18-way image classification set "lego_fotos" from GitHub (psio3123/LegoPredict); label vocabulary: 1x15 blue brick, 1x4 long black brick, 1x4 long red brick, 1x9 red brick, 3x5 long black brick, 3x5 long gray brick, 3x5 long green brick, 3x5 long orange brick, 3x5 long red brick, AA battery black, AA battery blue, AA Sanyo battery, gray belt, 20-tooth beige gear, 3-unit blue pin, black pin, black connector, gray junction.

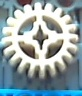
Label: 20-tooth beige gear

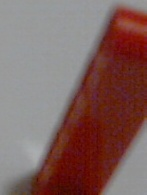
Label: 3x5 long red brick

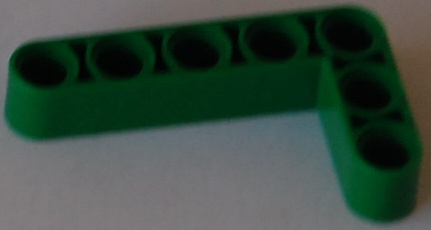
Label: 3x5 long green brick

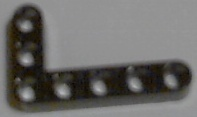
Label: 3x5 long black brick

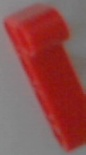
Label: 1x4 long red brick

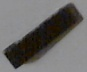
Label: 1x4 long black brick
